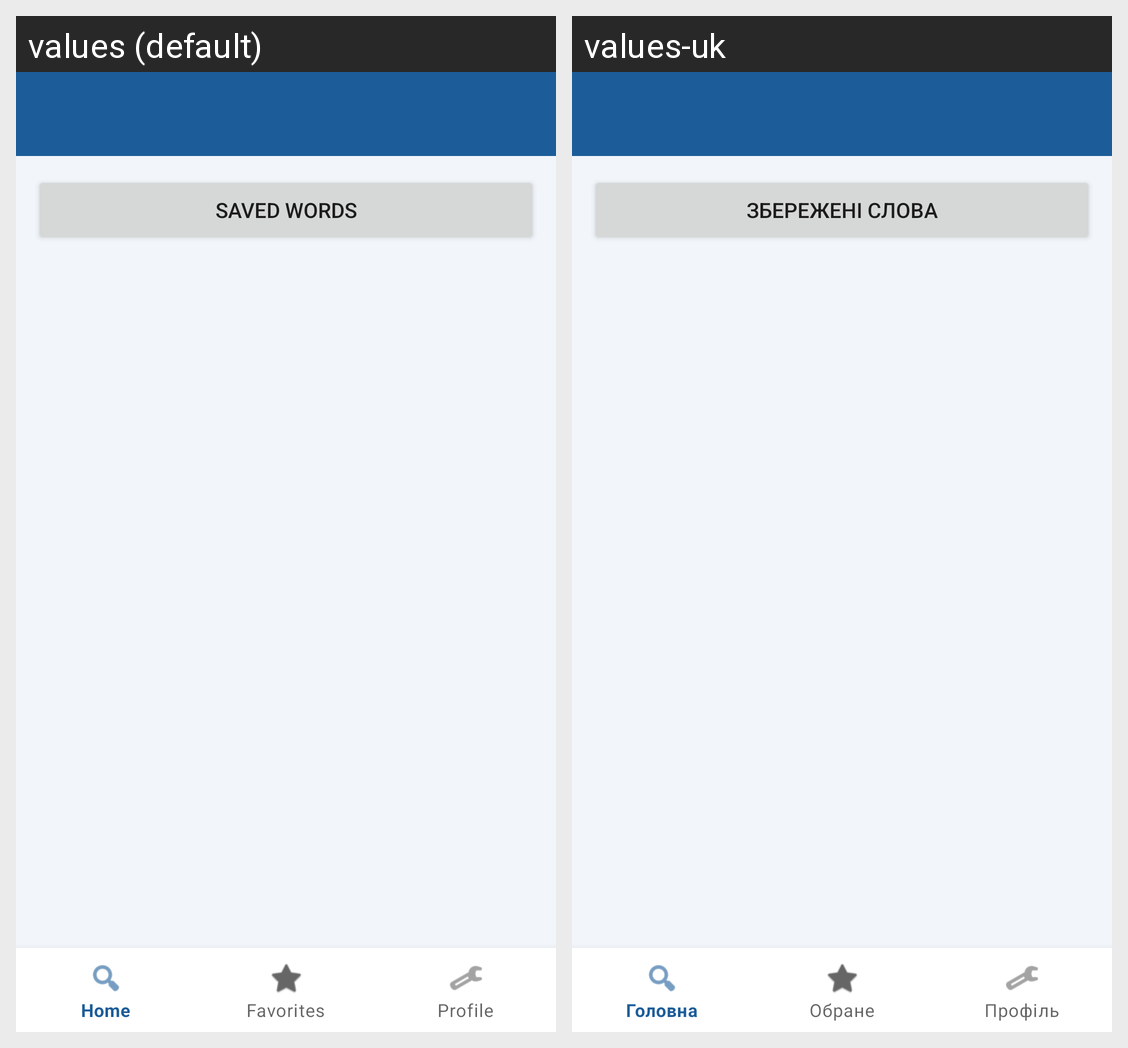

Translations of the strings shown on this Android screen, per locale in the grid:
Android screen res/layout/activity_favorites.xml rendered under 2 locales, left to right: values (default), values-uk. Device: Nexus 5 (rendered at 1080×1920; each locale shown at half size, 540×960, under a caption strip naming it); theme Theme.WatchThis.
Strings drawn on this screen, with the default value and each locale's value (text and hints the layout hard-codes, and strings that could not be matched under every locale, appear in the picture but are not listed):

toolbar_favorites
  values: Favorites
  values-uk: Обране

btn_saved_words
  values: Saved words
  values-uk: Збережені слова
